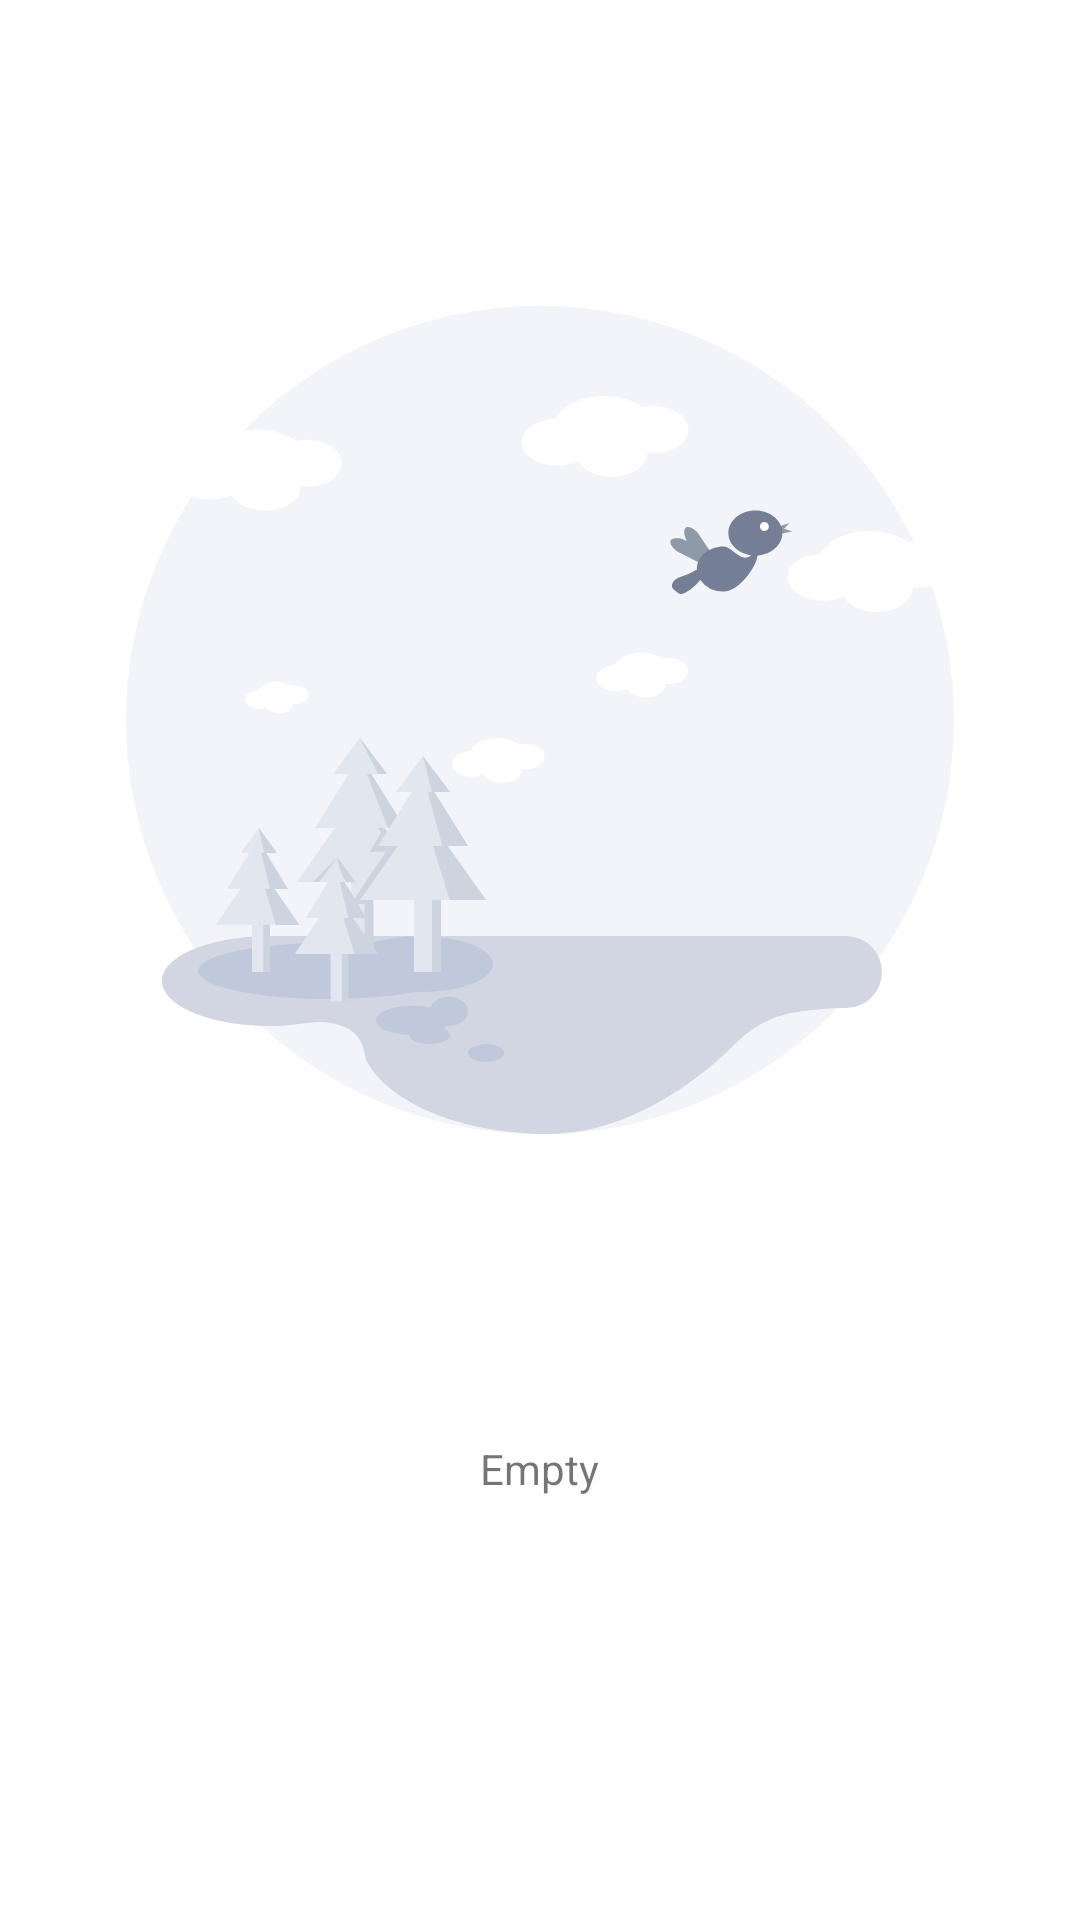

Layout XML and referenced resources for this Android screen:
<!-- AndroidManifest.xml: application theme Theme.BlackBox -->
<!-- res/layout/base_empty.xml -->
<?xml version="1.0" encoding="utf-8"?>
<LinearLayout android:gravity="center_horizontal" android:orientation="vertical" android:layout_width="match_parent" android:layout_height="match_parent"
  xmlns:android="http://schemas.android.com/apk/res/android">
    <ImageView android:layout_width="match_parent" android:layout_height="wrap_content" android:src="@drawable/ic_empty" android:contentDescription="TODO" />
    <TextView android:layout_width="wrap_content" android:layout_height="wrap_content" android:text="@string/empty_empty" />
</LinearLayout>
<!-- resources referenced by this layout -->
<resources>
  <!-- drawable ic_empty: vector/xml drawable (drawable, 9371 chars, omitted) -->
  <string name="empty_empty">Empty</string>
  <style name="Theme.BlackBox" parent="@style/Theme.MaterialComponents.Light.NoActionBar">
          <item name="android:statusBarColor">?colorPrimaryVariant</item>
          <item name="android:forceDarkAllowed">false</item>
          <item name="actionMenuTextColor">@color/primary_text</item>
          <item name="colorOnPrimary">@color/white</item>
          <item name="colorOnSecondary">@color/white</item>
          <item name="colorPrimary">@color/primary</item>
          <item name="colorPrimaryVariant">@color/primary_dark</item>
          <item name="colorSecondary">@color/primary_light</item>
          <item name="colorSecondaryVariant">@color/primary</item>
      </style>
  <color name="primary_text">#212121</color>
  <color name="white">#ffffffff</color>
  <color name="primary">#3f3f3f</color>
  <color name="primary_dark">#3f3f3f</color>
  <color name="primary_light">#3f3f3f</color>
</resources>
